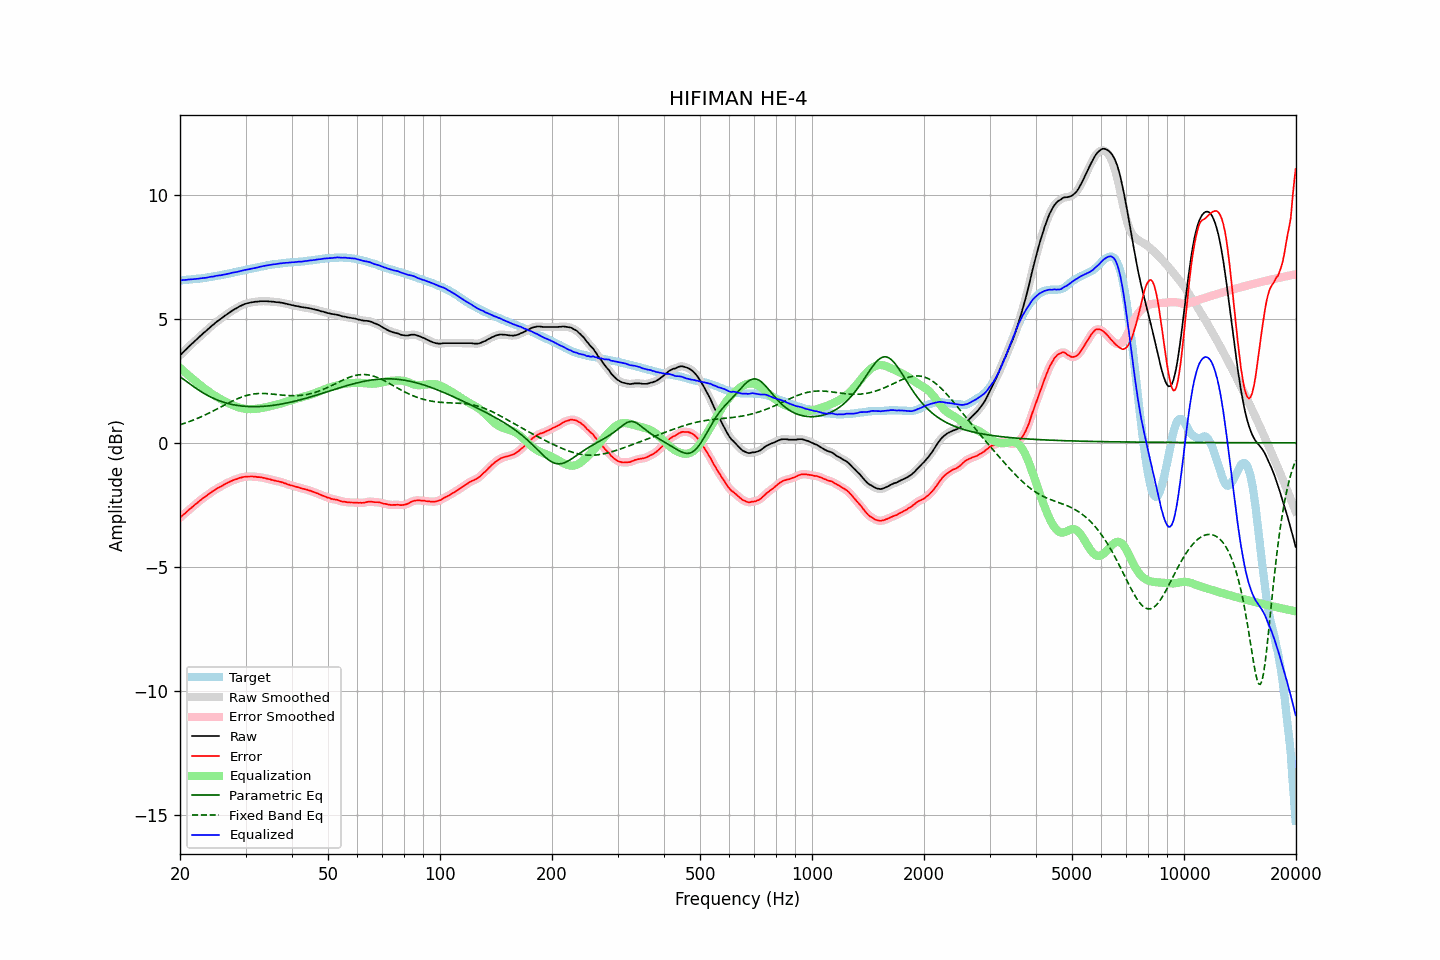

Source data for this figure (header and first rows):
frequency, raw, error, smoothed, error_smoothed, equalization, parametric_eq, fixed_band_eq, equalized_raw, equalized_smoothed, target
20.00, 3.52, -3.02, 3.52, -3.02, 3.02, 2.66, 0.73, 6.55, 6.55, 6.55
20.20, 3.58, -2.96, 3.59, -2.96, 2.96, 2.62, 0.75, 6.55, 6.55, 6.55
20.40, 3.66, -2.90, 3.65, -2.91, 2.90, 2.57, 0.77, 6.56, 6.56, 6.56
20.61, 3.71, -2.85, 3.71, -2.85, 2.85, 2.52, 0.79, 6.56, 6.56, 6.57
20.81, 3.78, -2.79, 3.78, -2.79, 2.79, 2.47, 0.81, 6.56, 6.57, 6.57
21.02, 3.84, -2.73, 3.84, -2.73, 2.73, 2.43, 0.84, 6.58, 6.57, 6.58
21.23, 3.90, -2.67, 3.90, -2.67, 2.68, 2.38, 0.86, 6.58, 6.58, 6.58
21.44, 3.97, -2.62, 3.97, -2.62, 2.62, 2.33, 0.88, 6.59, 6.59, 6.58
21.66, 4.02, -2.57, 4.02, -2.57, 2.57, 2.28, 0.91, 6.59, 6.59, 6.59
21.87, 4.09, -2.51, 4.09, -2.51, 2.51, 2.24, 0.93, 6.60, 6.60, 6.59
22.09, 4.15, -2.46, 4.15, -2.46, 2.46, 2.19, 0.96, 6.60, 6.60, 6.60
22.31, 4.21, -2.41, 4.21, -2.40, 2.40, 2.15, 0.99, 6.61, 6.61, 6.61
22.54, 4.26, -2.35, 4.26, -2.35, 2.35, 2.11, 1.02, 6.62, 6.62, 6.61
22.76, 4.33, -2.30, 4.33, -2.30, 2.30, 2.07, 1.04, 6.63, 6.63, 6.62
22.99, 4.38, -2.25, 4.38, -2.25, 2.25, 2.03, 1.07, 6.63, 6.63, 6.63
23.22, 4.44, -2.20, 4.44, -2.20, 2.20, 1.99, 1.10, 6.64, 6.64, 6.64
23.45, 4.50, -2.16, 4.50, -2.15, 2.15, 1.95, 1.13, 6.65, 6.65, 6.65
23.69, 4.55, -2.11, 4.56, -2.11, 2.10, 1.91, 1.16, 6.66, 6.66, 6.66
23.92, 4.62, -2.06, 4.61, -2.06, 2.06, 1.88, 1.20, 6.67, 6.67, 6.67
24.16, 4.68, -2.01, 4.67, -2.01, 2.01, 1.85, 1.23, 6.69, 6.68, 6.68
24.40, 4.73, -1.97, 4.73, -1.97, 1.97, 1.82, 1.26, 6.69, 6.69, 6.69
24.65, 4.77, -1.94, 4.78, -1.93, 1.93, 1.79, 1.29, 6.70, 6.71, 6.71
24.89, 4.84, -1.88, 4.83, -1.89, 1.89, 1.76, 1.33, 6.72, 6.72, 6.72
25.14, 4.89, -1.84, 4.88, -1.84, 1.85, 1.73, 1.36, 6.73, 6.73, 6.73
25.39, 4.94, -1.80, 4.93, -1.81, 1.81, 1.70, 1.39, 6.74, 6.74, 6.74
25.65, 4.97, -1.77, 4.98, -1.77, 1.77, 1.68, 1.43, 6.75, 6.75, 6.75
25.91, 5.02, -1.74, 5.03, -1.74, 1.74, 1.66, 1.46, 6.76, 6.76, 6.77
26.16, 5.08, -1.70, 5.07, -1.70, 1.70, 1.64, 1.50, 6.78, 6.77, 6.78
26.43, 5.12, -1.66, 5.12, -1.67, 1.67, 1.62, 1.53, 6.79, 6.79, 6.79
26.69, 5.16, -1.63, 5.17, -1.63, 1.63, 1.60, 1.56, 6.80, 6.80, 6.80
26.96, 5.21, -1.60, 5.21, -1.60, 1.60, 1.58, 1.60, 6.81, 6.81, 6.81
27.23, 5.25, -1.57, 5.26, -1.57, 1.57, 1.56, 1.63, 6.82, 6.83, 6.82
27.50, 5.30, -1.54, 5.30, -1.54, 1.54, 1.55, 1.66, 6.84, 6.84, 6.84
27.77, 5.35, -1.51, 5.34, -1.51, 1.51, 1.54, 1.69, 6.86, 6.86, 6.85
28.05, 5.38, -1.49, 5.38, -1.49, 1.49, 1.52, 1.72, 6.87, 6.87, 6.87
28.33, 5.41, -1.47, 5.42, -1.46, 1.46, 1.51, 1.75, 6.88, 6.88, 6.88
28.62, 5.45, -1.45, 5.46, -1.44, 1.44, 1.50, 1.78, 6.89, 6.90, 6.90
28.90, 5.49, -1.41, 5.49, -1.42, 1.42, 1.49, 1.81, 6.91, 6.91, 6.91
29.19, 5.52, -1.40, 5.53, -1.40, 1.40, 1.49, 1.83, 6.93, 6.93, 6.93
29.48, 5.55, -1.38, 5.56, -1.38, 1.39, 1.48, 1.86, 6.94, 6.94, 6.94
29.78, 5.58, -1.37, 5.58, -1.37, 1.37, 1.47, 1.88, 6.96, 6.96, 6.96
30.08, 5.60, -1.36, 5.60, -1.36, 1.37, 1.47, 1.90, 6.97, 6.97, 6.97
30.38, 5.62, -1.36, 5.62, -1.36, 1.36, 1.46, 1.92, 6.98, 6.98, 6.98
30.68, 5.63, -1.36, 5.64, -1.36, 1.36, 1.46, 1.93, 6.99, 6.99, 6.99
30.99, 5.65, -1.36, 5.65, -1.36, 1.36, 1.46, 1.95, 7.01, 7.01, 7.01
31.30, 5.66, -1.36, 5.67, -1.36, 1.36, 1.46, 1.96, 7.02, 7.02, 7.02
31.61, 5.67, -1.37, 5.68, -1.36, 1.36, 1.46, 1.97, 7.04, 7.04, 7.04
31.93, 5.68, -1.36, 5.68, -1.37, 1.37, 1.46, 1.98, 7.05, 7.05, 7.05
32.24, 5.68, -1.38, 5.69, -1.38, 1.37, 1.46, 1.98, 7.06, 7.06, 7.07
32.57, 5.69, -1.38, 5.70, -1.38, 1.38, 1.46, 1.99, 7.08, 7.08, 7.08
32.89, 5.70, -1.39, 5.70, -1.39, 1.39, 1.46, 1.99, 7.10, 7.09, 7.09
33.22, 5.70, -1.40, 5.71, -1.40, 1.40, 1.47, 1.99, 7.11, 7.11, 7.10
33.55, 5.70, -1.42, 5.71, -1.41, 1.41, 1.47, 1.99, 7.12, 7.12, 7.12
33.89, 5.70, -1.42, 5.70, -1.43, 1.43, 1.47, 1.99, 7.13, 7.13, 7.13
34.23, 5.70, -1.44, 5.70, -1.44, 1.44, 1.48, 1.98, 7.15, 7.15, 7.15
34.57, 5.69, -1.46, 5.70, -1.46, 1.46, 1.49, 1.98, 7.15, 7.16, 7.16
34.92, 5.69, -1.47, 5.69, -1.48, 1.47, 1.49, 1.97, 7.17, 7.17, 7.16
35.27, 5.68, -1.50, 5.69, -1.49, 1.49, 1.50, 1.97, 7.17, 7.18, 7.18
35.62, 5.68, -1.51, 5.68, -1.51, 1.51, 1.51, 1.96, 7.19, 7.19, 7.19
35.97, 5.67, -1.52, 5.67, -1.52, 1.52, 1.52, 1.95, 7.20, 7.20, 7.20
... 635 more rows
